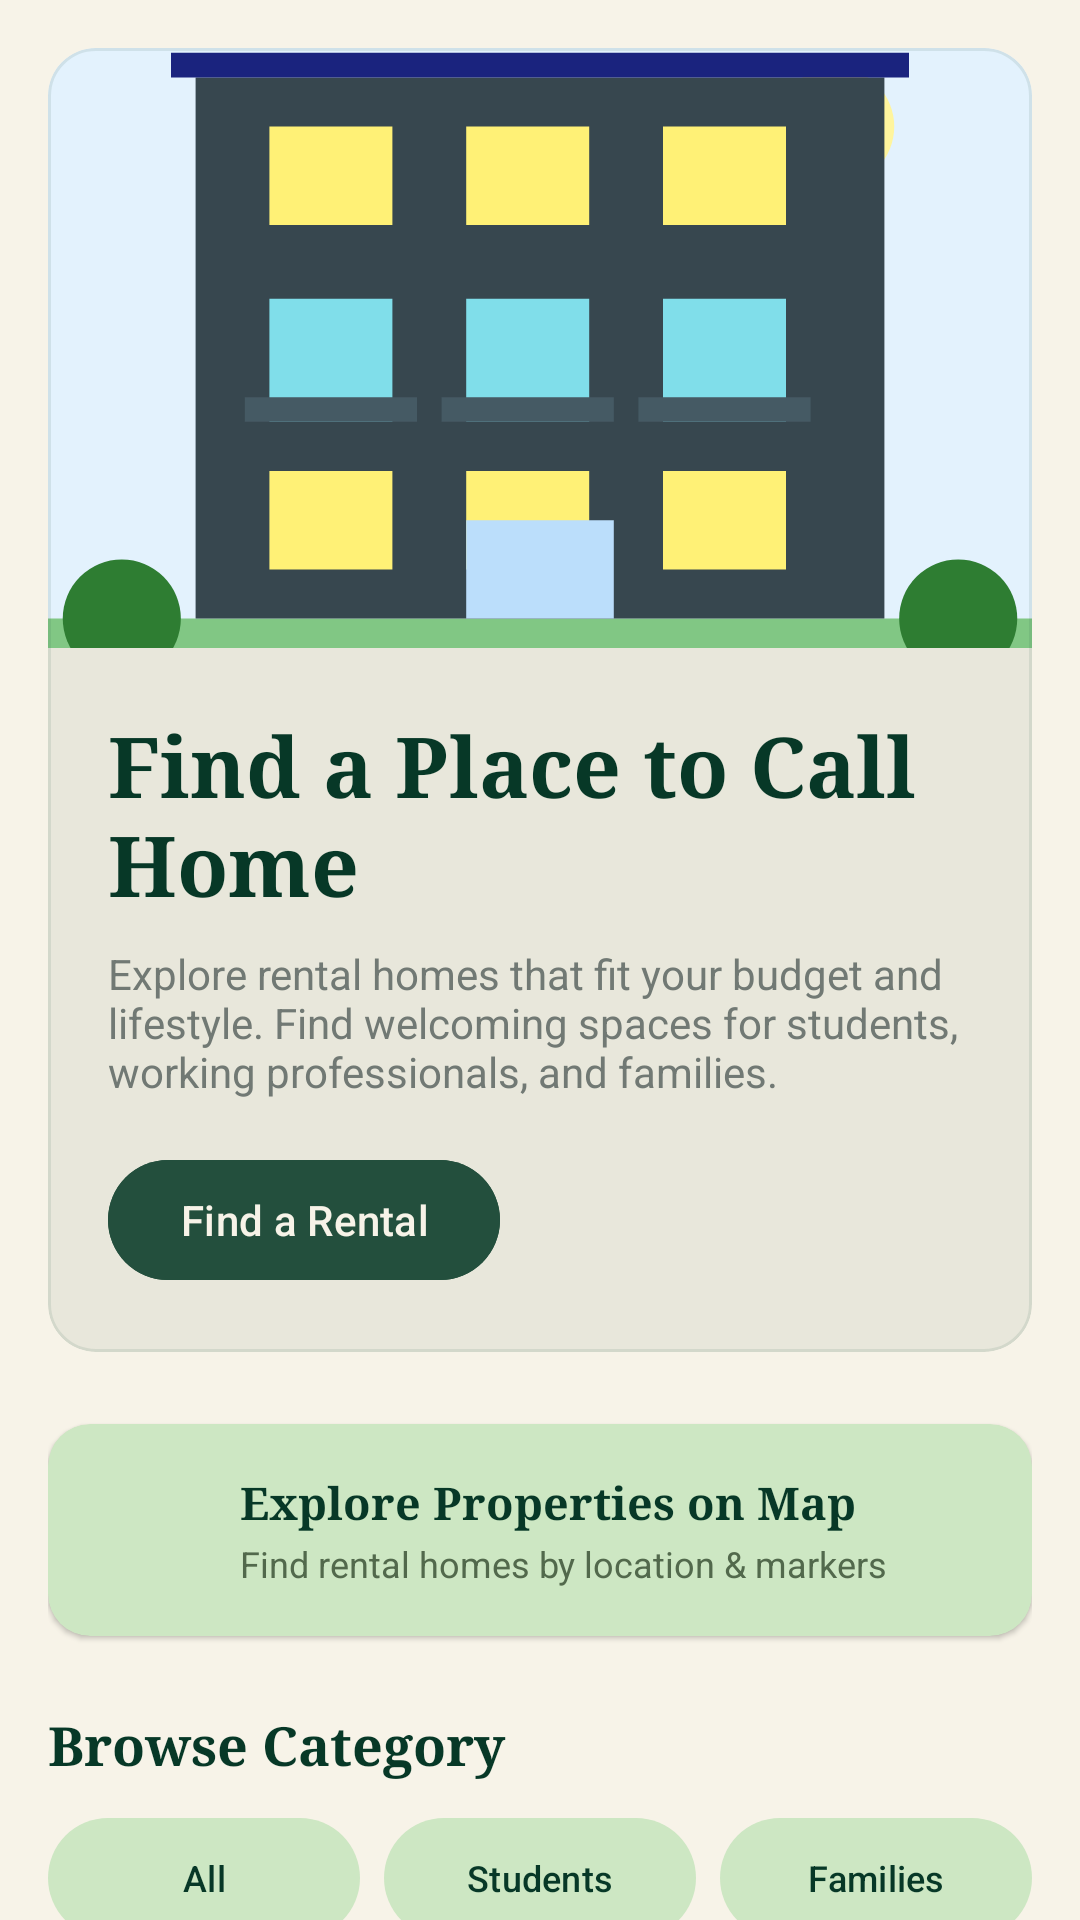

Produce the Android XML layout that renders to this screen, including the resource entries it uses.
<!-- AndroidManifest.xml: application theme Theme.MobileComp4b -->
<!-- res/layout/fragment_home.xml -->
<?xml version="1.0" encoding="utf-8"?>
<androidx.core.widget.NestedScrollView xmlns:android="http://schemas.android.com/apk/res/android"
    xmlns:app="http://schemas.android.com/apk/res-auto"
    xmlns:tools="http://schemas.android.com/tools"
    android:layout_width="match_parent"
    android:layout_height="match_parent"
    android:background="@color/cream_background">

    <LinearLayout
        android:layout_width="match_parent"
        android:layout_height="wrap_content"
        android:orientation="vertical"
        android:padding="16dp">

        
        <com.google.android.material.card.MaterialCardView
            android:layout_width="match_parent"
            android:layout_height="wrap_content"
            android:layout_marginBottom="24dp"
            app:cardBackgroundColor="@color/cream_background"
            app:cardCornerRadius="16dp"
            app:cardElevation="2dp"
            app:strokeColor="@color/paper_border"
            app:strokeWidth="1dp">

            <LinearLayout
                android:layout_width="match_parent"
                android:layout_height="wrap_content"
                android:orientation="vertical">

                <ImageView
                    android:layout_width="match_parent"
                    android:layout_height="200dp"
                    android:scaleType="centerCrop"
                    android:src="@drawable/img_hero_building"
                    android:contentDescription="@string/hero_title" />

                <LinearLayout
                    android:layout_width="match_parent"
                    android:layout_height="wrap_content"
                    android:orientation="vertical"
                    android:padding="20dp">

                    <TextView
                        android:layout_width="match_parent"
                        android:layout_height="wrap_content"
                        android:fontFamily="serif"
                        android:text="@string/hero_title"
                        android:textColor="@color/primary_forest"
                        android:textSize="28sp"
                        android:textStyle="bold" />

                    <TextView
                        android:layout_width="match_parent"
                        android:layout_height="wrap_content"
                        android:layout_marginTop="8dp"
                        android:text="@string/hero_subtitle"
                        android:textColor="@color/text_secondary"
                        android:textSize="14sp" />

                    <Button
                        android:id="@+id/btnFindRental"
                        style="@style/Widget.Material3.Button"
                        android:layout_width="wrap_content"
                        android:layout_height="wrap_content"
                        android:layout_marginTop="16dp"
                        android:backgroundTint="@color/primary_container"
                        android:paddingHorizontal="24dp"
                        android:text="@string/btn_find_rental"
                        android:textColor="@color/cream_background"
                        android:textSize="14sp"
                        app:icon="@drawable/ic_arrow_forward"
                        app:iconGravity="textEnd"
                        app:iconTint="@color/cream_background" />
                </LinearLayout>
            </LinearLayout>
        </com.google.android.material.card.MaterialCardView>

        
        <com.google.android.material.card.MaterialCardView
            android:id="@+id/cardMapExplorer"
            android:layout_width="match_parent"
            android:layout_height="wrap_content"
            android:layout_marginBottom="24dp"
            android:clickable="true"
            android:focusable="true"
            app:cardBackgroundColor="@color/secondary_container"
            app:cardCornerRadius="14dp"
            app:cardElevation="1dp"
            app:strokeWidth="0dp">

            <LinearLayout
                android:layout_width="match_parent"
                android:layout_height="wrap_content"
                android:gravity="center_vertical"
                android:orientation="horizontal"
                android:padding="16dp">

                <ImageView
                    android:layout_width="36dp"
                    android:layout_height="36dp"
                    android:src="@drawable/ic_location"
                    app:tint="@color/primary_forest"
                    android:contentDescription="@string/app_name" />

                <LinearLayout
                    android:layout_width="0dp"
                    android:layout_height="wrap_content"
                    android:layout_marginStart="12dp"
                    android:layout_weight="1"
                    android:orientation="vertical">

                    <TextView
                        android:layout_width="wrap_content"
                        android:layout_height="wrap_content"
                        android:fontFamily="serif"
                        android:text="Explore Properties on Map"
                        android:textColor="@color/primary_forest"
                        android:textSize="15sp"
                        android:textStyle="bold" />

                    <TextView
                        android:layout_width="wrap_content"
                        android:layout_height="wrap_content"
                        android:layout_marginTop="2dp"
                        android:text="Find rental homes by location &amp; markers"
                        android:textColor="@color/on_secondary_container"
                        android:textSize="12sp" />
                </LinearLayout>

                <ImageView
                    android:layout_width="24dp"
                    android:layout_height="24dp"
                    android:src="@drawable/ic_arrow_forward"
                    app:tint="@color/primary_forest"
                    android:contentDescription="@string/app_name" />
            </LinearLayout>
        </com.google.android.material.card.MaterialCardView>

        
        <TextView
            android:layout_width="match_parent"
            android:layout_height="wrap_content"
            android:layout_marginBottom="8dp"
            android:fontFamily="serif"
            android:text="Browse Category"
            android:textColor="@color/primary_forest"
            android:textSize="18sp"
            android:textStyle="bold" />

        <LinearLayout
            android:layout_width="match_parent"
            android:layout_height="wrap_content"
            android:layout_marginBottom="24dp"
            android:orientation="horizontal">

            <Button
                android:id="@+id/btnCategoryAll"
                style="@style/Widget.Material3.Button.TonalButton"
                android:layout_width="0dp"
                android:layout_height="wrap_content"
                android:layout_marginEnd="4dp"
                android:layout_weight="1"
                android:text="All"
                android:textColor="@color/primary_forest"
                android:textSize="12sp" />

            <Button
                android:id="@+id/btnCategoryStudents"
                style="@style/Widget.Material3.Button.TonalButton"
                android:layout_width="0dp"
                android:layout_height="wrap_content"
                android:layout_marginHorizontal="4dp"
                android:layout_weight="1"
                android:text="Students"
                android:textColor="@color/primary_forest"
                android:textSize="12sp" />

            <Button
                android:id="@+id/btnCategoryFamilies"
                style="@style/Widget.Material3.Button.TonalButton"
                android:layout_width="0dp"
                android:layout_height="wrap_content"
                android:layout_marginStart="4dp"
                android:layout_weight="1"
                android:text="Families"
                android:textColor="@color/primary_forest"
                android:textSize="12sp" />
        </LinearLayout>

        
        <LinearLayout
            android:layout_width="match_parent"
            android:layout_height="wrap_content"
            android:gravity="center_vertical"
            android:orientation="horizontal">

            <TextView
                android:layout_width="0dp"
                android:layout_height="wrap_content"
                android:layout_weight="1"
                android:fontFamily="serif"
                android:text="@string/featured_section_title"
                android:textColor="@color/primary_forest"
                android:textSize="20sp"
                android:textStyle="bold" />

            <TextView
                android:id="@+id/tvViewAllRentals"
                android:layout_width="wrap_content"
                android:layout_height="wrap_content"
                android:text="@string/view_all_rentals"
                android:textColor="@color/primary_forest"
                android:textSize="12sp"
                android:textStyle="bold" />
        </LinearLayout>

        
        <androidx.recyclerview.widget.RecyclerView
            android:id="@+id/rvFeaturedProperties"
            android:layout_width="match_parent"
            android:layout_height="wrap_content"
            android:layout_marginTop="12dp"
            android:nestedScrollingEnabled="false"
            tools:listitem="@layout/item_property_card" />

    </LinearLayout>
</androidx.core.widget.NestedScrollView>
<!-- res/layout/item_property_card.xml (included above) -->
<?xml version="1.0" encoding="utf-8"?>
<com.google.android.material.card.MaterialCardView xmlns:android="http://schemas.android.com/apk/res/android"
    xmlns:app="http://schemas.android.com/apk/res-auto"
    xmlns:tools="http://schemas.android.com/tools"
    android:layout_width="match_parent"
    android:layout_height="wrap_content"
    android:layout_margin="8dp"
    app:cardBackgroundColor="@color/cream_background"
    app:cardCornerRadius="12dp"
    app:cardElevation="2dp"
    app:strokeColor="@color/paper_border"
    app:strokeWidth="1dp">

    <LinearLayout
        android:layout_width="match_parent"
        android:layout_height="wrap_content"
        android:orientation="vertical">

        <RelativeLayout
            android:layout_width="match_parent"
            android:layout_height="180dp">

            <ImageView
                android:id="@+id/ivPropertyImage"
                android:layout_width="match_parent"
                android:layout_height="match_parent"
                android:scaleType="centerCrop"
                android:contentDescription="Property Image"
                tools:src="@drawable/img_property_1" />

            <TextView
                android:id="@+id/tvTenantBadge"
                android:layout_width="wrap_content"
                android:layout_height="wrap_content"
                android:layout_alignParentStart="true"
                android:layout_alignParentTop="true"
                android:layout_margin="12dp"
                android:background="@drawable/bg_badge"
                android:paddingHorizontal="10dp"
                android:paddingVertical="4dp"
                android:textColor="@color/primary_forest"
                android:textSize="11sp"
                android:textStyle="bold"
                tools:text="For Students" />

            <ImageButton
                android:id="@+id/btnFavorite"
                android:layout_width="36dp"
                android:layout_height="36dp"
                android:layout_alignParentEnd="true"
                android:layout_alignParentTop="true"
                android:layout_margin="12dp"
                android:background="@drawable/bg_badge"
                android:contentDescription="Toggle Favorite"
                android:src="@drawable/ic_favorite_border"
                app:tint="@color/primary_forest" />
        </RelativeLayout>

        <LinearLayout
            android:layout_width="match_parent"
            android:layout_height="wrap_content"
            android:orientation="vertical"
            android:padding="16dp">

            <TextView
                android:id="@+id/tvPropertyTitle"
                android:layout_width="match_parent"
                android:layout_height="wrap_content"
                android:fontFamily="serif"
                android:textColor="@color/primary_forest"
                android:textSize="18sp"
                android:textStyle="bold"
                tools:text="Spacious 2 BHK Apartment" />

            <TextView
                android:id="@+id/tvPropertyRent"
                android:layout_width="match_parent"
                android:layout_height="wrap_content"
                android:layout_marginTop="4dp"
                android:textColor="@color/text_primary"
                android:textSize="14sp"
                android:textStyle="bold"
                tools:text="₹25,000 / month" />

            <TextView
                android:id="@+id/tvPropertyDescription"
                android:layout_width="match_parent"
                android:layout_height="wrap_content"
                android:layout_marginTop="6dp"
                android:ellipsize="end"
                android:maxLines="2"
                android:textColor="@color/text_secondary"
                android:textSize="12sp"
                tools:text="A bright, comfortable home with generous living space and natural light." />

            <View
                android:layout_width="match_parent"
                android:layout_height="1dp"
                android:layout_marginVertical="12dp"
                android:background="@color/paper_border" />

            <LinearLayout
                android:layout_width="match_parent"
                android:layout_height="wrap_content"
                android:gravity="center_vertical"
                android:orientation="horizontal">

                <ImageView
                    android:layout_width="16dp"
                    android:layout_height="16dp"
                    android:src="@drawable/ic_location"
                    app:tint="@color/text_secondary"
                    android:contentDescription="Location" />

                <TextView
                    android:id="@+id/tvPropertyLocality"
                    android:layout_width="0dp"
                    android:layout_height="wrap_content"
                    android:layout_marginStart="4dp"
                    android:layout_weight="1"
                    android:textColor="@color/text_secondary"
                    android:textSize="12sp"
                    tools:text="Andheri West, Mumbai" />

                <ImageView
                    android:layout_width="16dp"
                    android:layout_height="16dp"
                    android:src="@drawable/ic_bed"
                    app:tint="@color/text_secondary"
                    android:contentDescription="Bedrooms" />

                <TextView
                    android:id="@+id/tvPropertyBedrooms"
                    android:layout_width="wrap_content"
                    android:layout_height="wrap_content"
                    android:layout_marginStart="4dp"
                    android:textColor="@color/text_secondary"
                    android:textSize="12sp"
                    tools:text="2 BHK" />
            </LinearLayout>
        </LinearLayout>
    </LinearLayout>
</com.google.android.material.card.MaterialCardView>
<!-- resources referenced by this layout -->
<resources>
  <color name="cream_background">#F7F3E8</color>
  <color name="on_secondary_container">#52694C</color>
  <color name="paper_border">#1A234F3D</color>
  <color name="primary_container">#234F3D</color>
  <color name="primary_forest">#073827</color>
  <color name="secondary_container">#CDE7C3</color>
  <color name="text_primary">#1A1C1A</color>
  <color name="text_secondary">#717974</color>
  <!-- drawable bg_badge (drawable) -->
  <?xml version="1.0" encoding="utf-8"?>
  <shape xmlns:android="http://schemas.android.com/apk/res/android"
      android:shape="rectangle">
      <solid android:color="@color/badge_bg" />
      <corners android:radius="16dp" />
      <stroke
          android:width="1dp"
          android:color="@color/paper_border" />
  </shape>
  <!-- drawable ic_bed (drawable) -->
  <vector xmlns:android="http://schemas.android.com/apk/res/android"
      android:width="24dp"
      android:height="24dp"
      android:viewportWidth="24"
      android:viewportHeight="24">
    <path
        android:fillColor="#FF000000"
        android:pathData="M20,10V7c0,-1.1 -0.9,-2 -2,-2H6c-1.1,0 -2,0.9 -2,2v3c-1.1,0 -2,0.9 -2,2v5h1.33L4,19h1.33l0.67,-2h12l0.67,2H20l0.67,-2H22v-5c0,-1.1 -0.9,-2 -2,-2zm-9,-3h5v3h-5V7zM6,7h5v3H6V7zm-2,8v-3c0,-0.55 0.45,-1 1,-1h14c0.55,0 1,0.45 1,1v3H4z"/>
  </vector>
  <!-- drawable img_property_1 (drawable) -->
  <vector xmlns:android="http://schemas.android.com/apk/res/android"
      android:width="200dp"
      android:height="150dp"
      android:viewportWidth="200"
      android:viewportHeight="150">
    
    <path android:fillColor="#E0F2F1" android:pathData="M0,0h200v150H0z"/>
    
    <path android:fillColor="#4E6448" android:pathData="M20,20h160v115H20z"/>
    
    <path android:fillColor="#3A3028" android:pathData="M20,60h160v10H20z"/>
    
    <path android:fillColor="#F7F3E8" android:pathData="M35,30h35v22H35zm45,0h35v22H80zm45,0h35v22h-35zm-90,50h35v22H35zm45,0h35v22H80zm45,0h35v22h-35z"/>
    
    <path android:fillColor="#CDE7C3" android:pathData="M30,52h45v4H30zm45,0h45v4H75zm45,0h45v4h-45zm-90,50h45v4H30zm45,0h45v4H75zm45,0h45v4h-45z"/>
    
    <path android:fillColor="#2E7D32" android:pathData="M35,100a4,4 0 1,0 8,0a4,4 0 1,0 -8,0m45,0a4,4 0 1,0 8,0a4,4 0 1,0 -8,0"/>
    
    <path android:fillColor="#1A234F3D" android:pathData="M0,135h200v15H0z"/>
  </vector>
  <string name="app_name">RentEase</string>
  <string name="btn_find_rental">Find a Rental</string>
  <string name="featured_section_title">Homes Worth Coming Home To</string>
  <string name="hero_subtitle">Explore rental homes that fit your budget and lifestyle. Find welcoming spaces for students, working professionals, and families.</string>
  <string name="hero_title">Find a Place to Call Home</string>
  <string name="view_all_rentals">View All Rentals</string>
  <style name="Theme.MobileComp4b" parent="Base.Theme.MobileComp4b" />
  <color name="badge_bg">#E4EFE8</color>
  <color name="secondary_green">#4E6448</color>
</resources>
